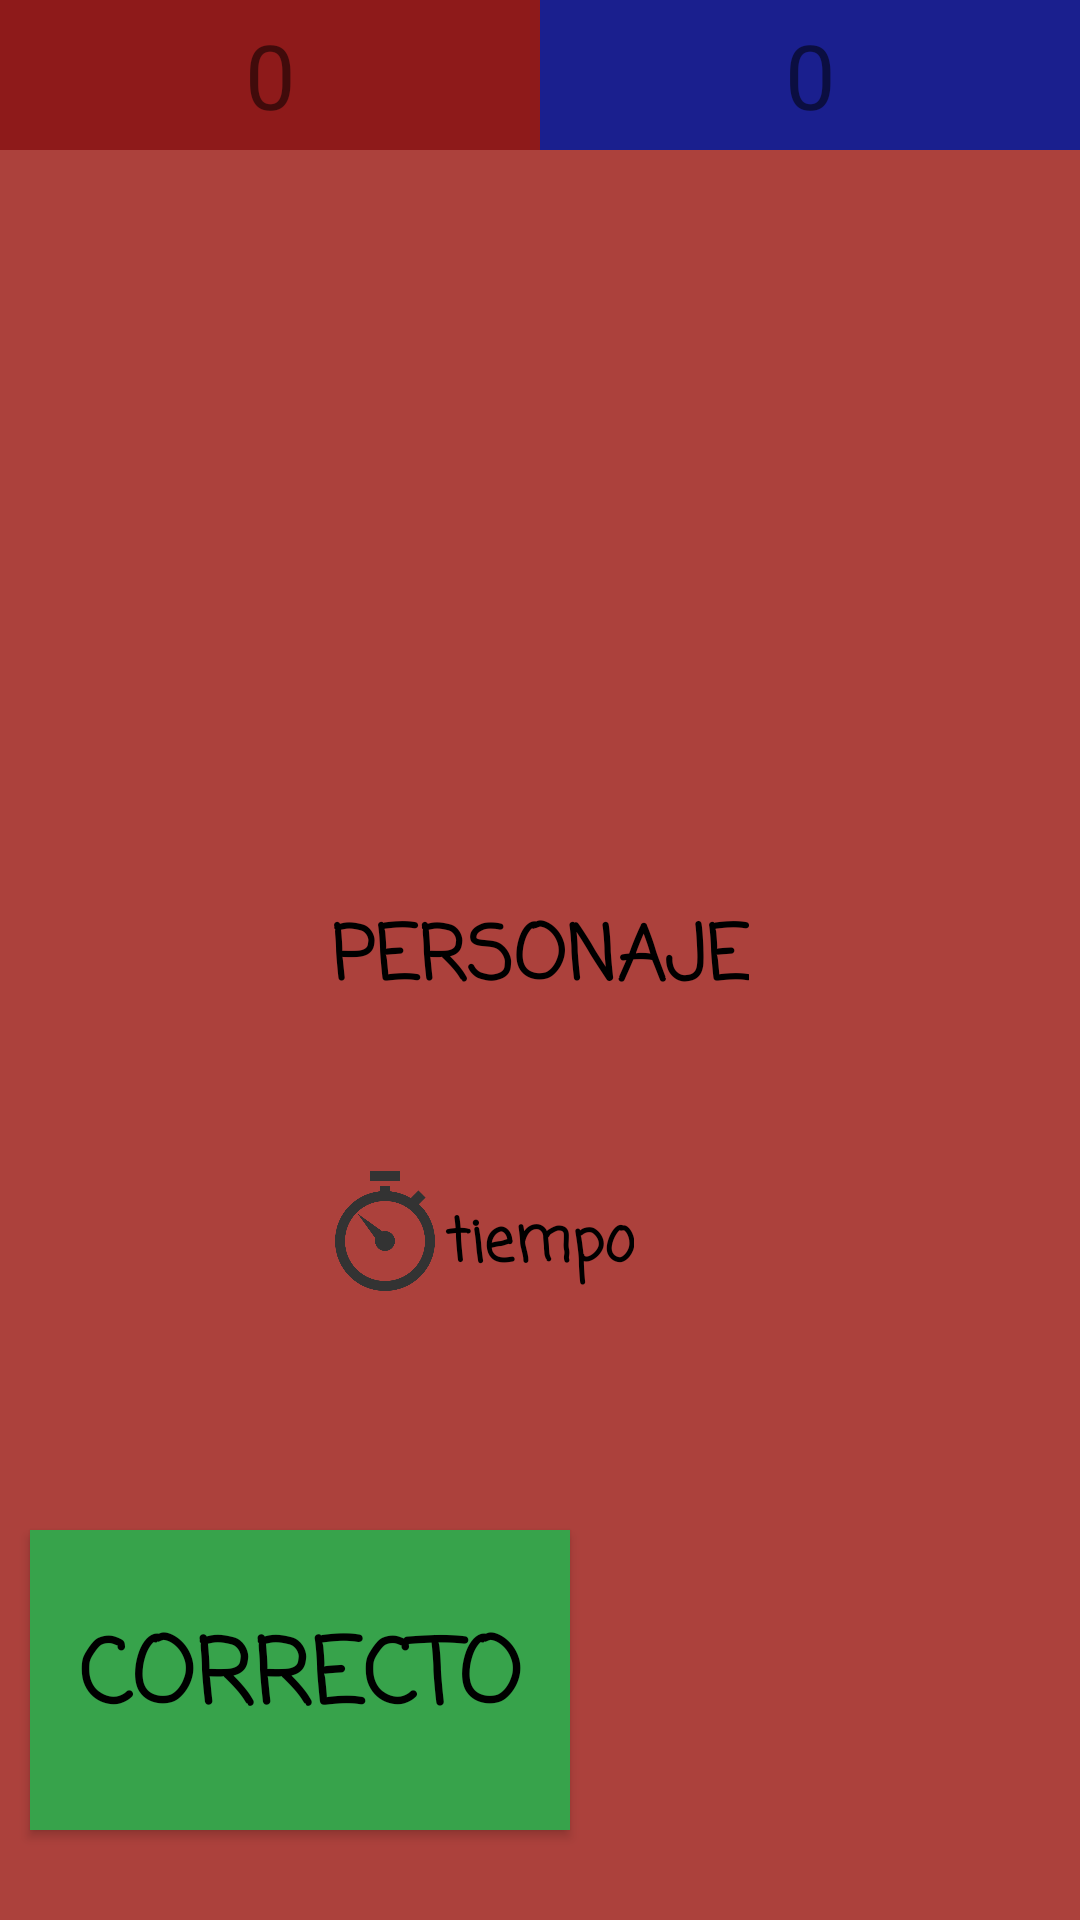

This screen was rendered from an Android layout file. Write that file and the resources it references.
<!-- AndroidManifest.xml: application theme AppTheme -->
<!-- res/layout/activity_partida.xml -->
<?xml version="1.0" encoding="utf-8"?>
<android.support.constraint.ConstraintLayout xmlns:android="http://schemas.android.com/apk/res/android"
    xmlns:app="http://schemas.android.com/apk/res-auto"
    xmlns:tools="http://schemas.android.com/tools"
    android:layout_width="match_parent"
    android:layout_height="match_parent"
    tools:context="com.example.david.hiddentity.PartidaActivity">

    <RelativeLayout
        android:id="@+id/partidaLayout"
        android:layout_width="match_parent"
        android:layout_height="match_parent"
        android:background="@color/teamRed"
        tools:ignore="MissingConstraints"
        tools:layout_editor_absoluteX="36dp"
        tools:layout_editor_absoluteY="0dp">

        <LinearLayout
            android:id="@+id/linearLayout"
            android:layout_width="match_parent"
            android:layout_height="50dp"
            android:orientation="horizontal">


            <TextView
                android:id="@+id/rojoInfoPartida"
                android:layout_width="match_parent"
                android:layout_height="match_parent"
                android:layout_weight="1"
                android:background="@color/redButton"
                android:gravity="center"
                android:text="0"
                android:textAlignment="center"
                android:textSize="30dp" />

            <TextView
                android:id="@+id/azulInfoPartida"
                android:layout_width="match_parent"
                android:layout_height="match_parent"
                android:layout_weight="1"
                android:background="@color/blueButton"
                android:gravity="center"
                android:text="0"
                android:textAlignment="center"
                android:textSize="30sp" />


        </LinearLayout>


        <ImageView
            android:layout_width="40dp"
            android:layout_height="40dp"
            android:layout_alignBottom="@+id/tiempo"
            android:layout_toStartOf="@+id/tiempo"
            android:src="@drawable/tiempo" />

        <TextView
            android:id="@+id/tiempo"
            android:layout_width="wrap_content"
            android:layout_height="wrap_content"
            android:layout_alignTop="@+id/personaje"
            android:layout_centerHorizontal="true"
            android:layout_marginTop="99dp"
            android:fontFamily="casual"
            android:text="tiempo"
            android:textColor="@android:color/background_dark"
            android:textSize="20dp"
            android:textStyle="bold" />

        <TextView
            android:id="@+id/personaje"
            android:layout_width="wrap_content"
            android:layout_height="wrap_content"
            android:layout_centerHorizontal="true"
            android:layout_centerVertical="true"
            android:fontFamily="casual"
            android:gravity="center"
            android:text="personaje"
            android:textAlignment="center"
            android:textAllCaps="true"
            android:textColor="@android:color/black"
            android:textSize="25sp"
            android:textStyle="bold" />

        <Button
            android:id="@+id/btnsiguiente"
            style="@android:style/Widget.Button"
            android:layout_width="180dp"
            android:layout_height="100dp"
            android:layout_alignParentBottom="true"
            android:layout_marginLeft="10dp"
            android:layout_marginBottom="30dp"
            android:background="@color/correcto"
            android:fontFamily="casual"
            android:text="Correcto"
            android:textAllCaps="true"
            android:textColor="@android:color/black"
            android:textSize="30sp"
            android:textStyle="bold" />

        <Button
            android:id="@+id/btnPaso"
            style="@android:style/Widget.Button"
            android:layout_width="180dp"
            android:layout_height="100dp"
            android:layout_alignParentEnd="true"
            android:layout_alignTop="@+id/btnsiguiente"
            android:backgroundTint="@color/paso"
            android:fontFamily="casual"
            android:text="Paso"
            android:textAllCaps="true"
            android:textColor="@android:color/background_light"
            android:textSize="30sp"
            android:textStyle="bold"
            android:visibility="invisible" />

    </RelativeLayout>


</android.support.constraint.ConstraintLayout>
<!-- resources referenced by this layout -->
<resources>
  <color name="blueButton">#1A1F8E</color>
  <color name="correcto">#37A34B</color>
  <color name="paso">#ff0505</color>
  <color name="redButton">#8E1A1A</color>
  <color name="teamRed">#AC413C</color>
  <!-- drawable tiempo: png bitmap (drawable, 21163 bytes) -->
  <style name="AppTheme" parent="Theme.AppCompat.Light.DarkActionBar">
          
          <item name="colorPrimary">@color/colorPrimary</item>
          <item name="colorPrimaryDark">@color/colorPrimaryDark</item>
          <item name="colorAccent">@color/colorAccent</item>
      </style>
  <color name="colorPrimary">#3F51B5</color>
  <color name="colorPrimaryDark">#303F9F</color>
  <color name="colorAccent">#FF4081</color>
</resources>
